Photos from the image-classification dataset "behavior_roi_cls" in the GitHub repository Cparamal/HorsrBehavior. Its 5 classes are: drinking, eating, head down, lying, standing.

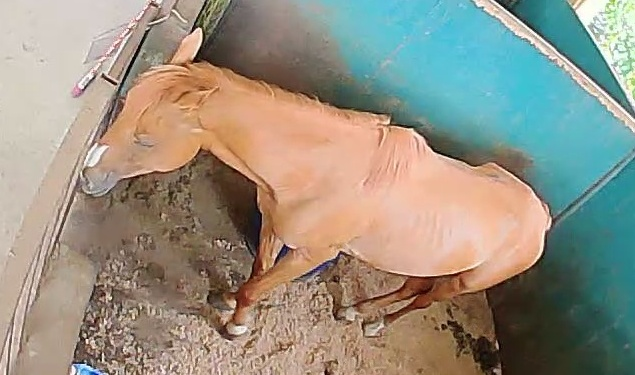
Label: standing

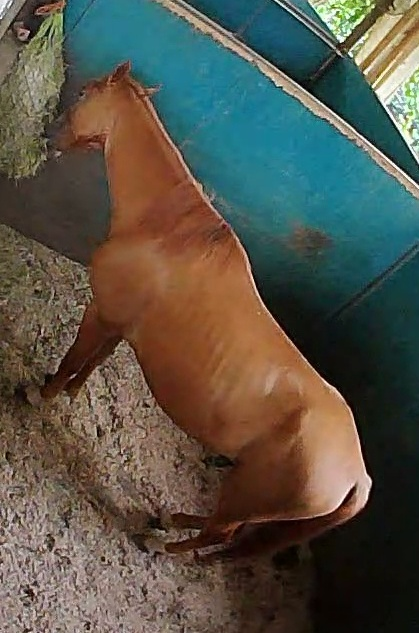
Label: eating

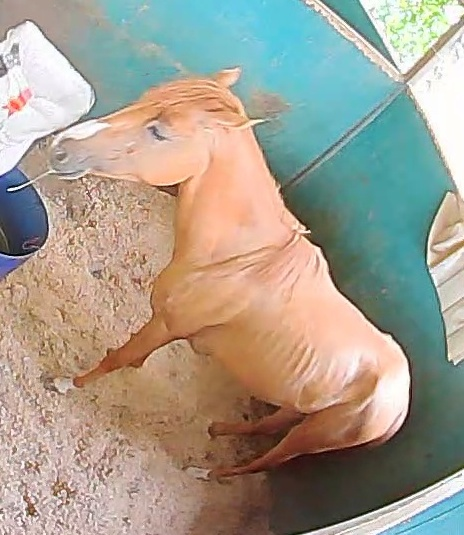
Label: standing

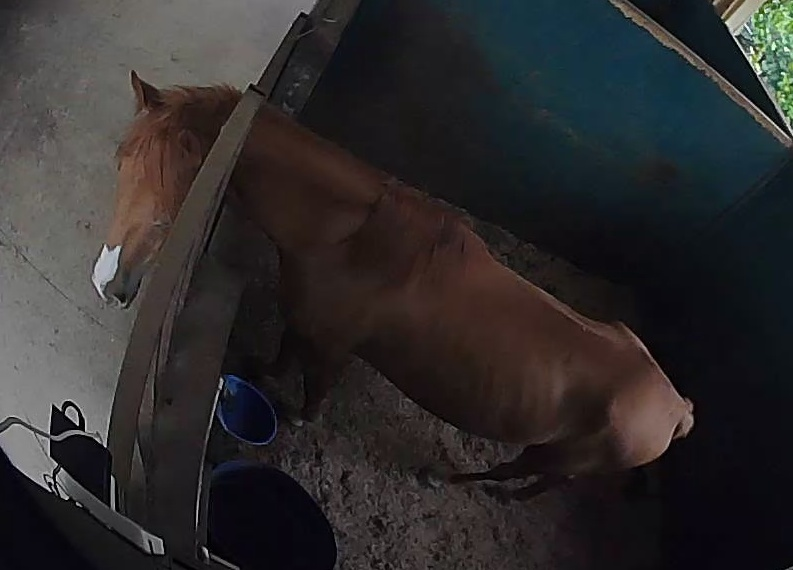
Label: standing

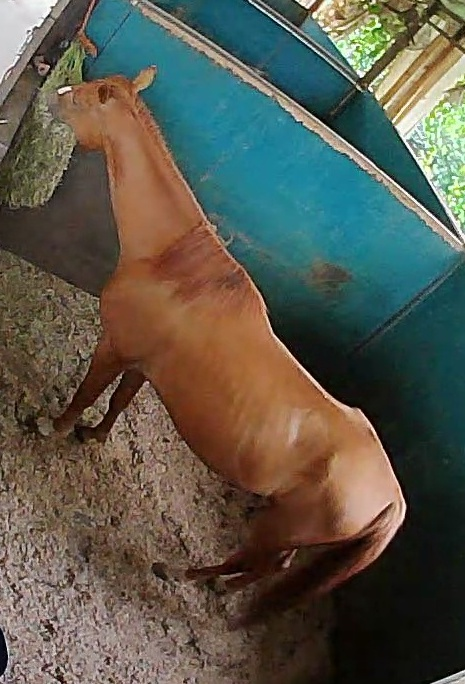
Label: eating

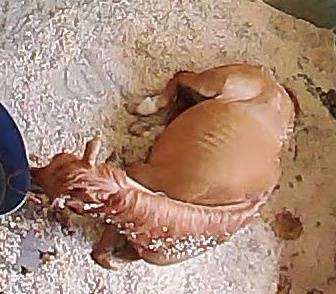
Label: lying
